Dataset: dataset2-predictions (GitHub, afinch99/Blood-Cell-Classification). Classes: eosinophil, lymphocyte, monocyte, neutrophil.

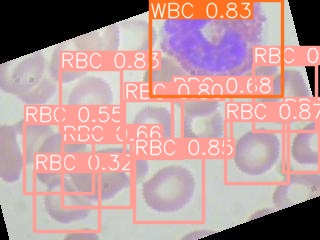
Label: eosinophil

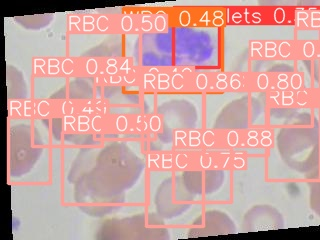
Label: eosinophil

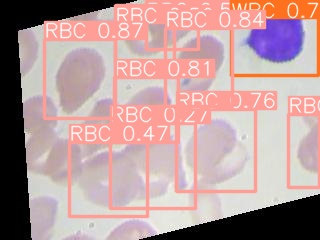
Label: lymphocyte

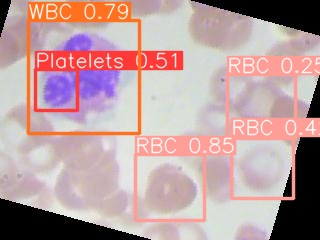
Label: neutrophil

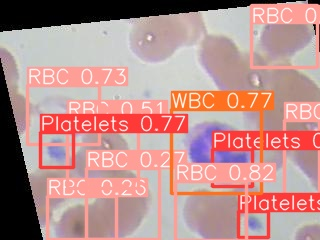
Label: neutrophil

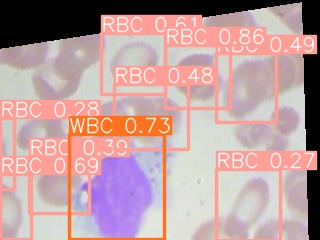
Label: monocyte
